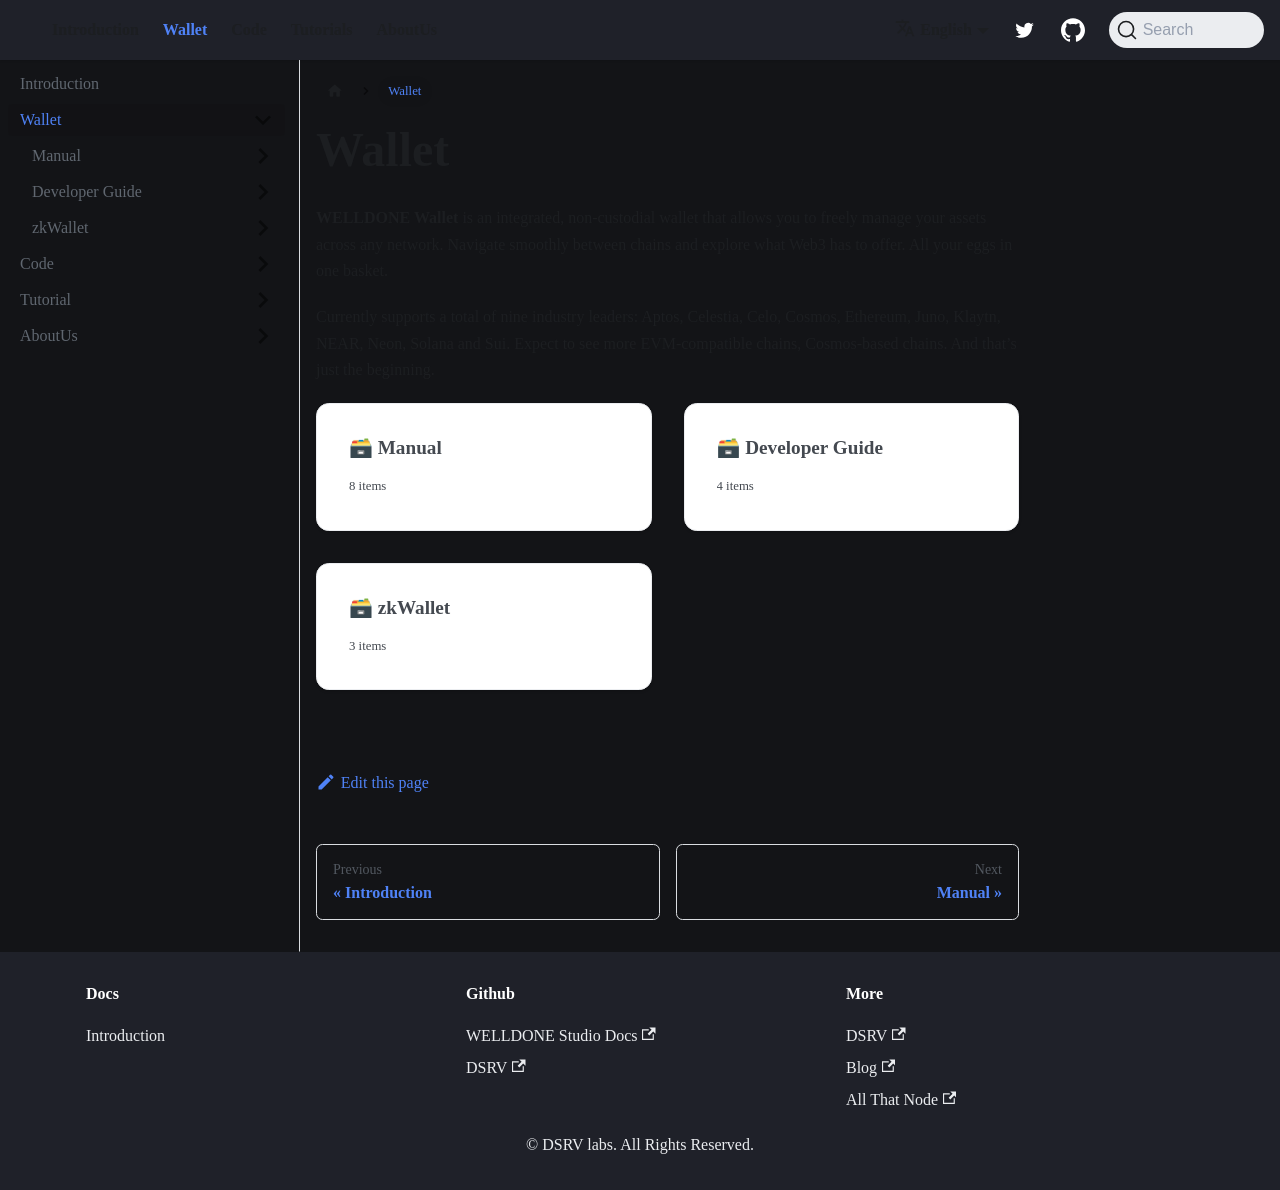

repository: welldonestudio/welldonestudio.github.io · page: wallet/index.html · generator: docusaurus

---
slug: /wallet
sidebar_position: 2
description: Deploy and run smart contracts in multi-chain environments with WELLDONE Code
---

# Wallet

**WELLDONE Wallet** is an integrated, non-custodial wallet that allows you to freely manage your assets across any network. Navigate smoothly between chains and explore what Web3 has to offer. All your eggs in one basket.

Currently supports a total of nine industry leaders: Aptos, Celestia, Celo, Cosmos, Ethereum, Juno, Klaytn, NEAR, Neon, Solana and Sui. Expect to see more EVM-compatible chains, Cosmos-based chains. And that’s just the beginning.

```mdx-code-block
import DocCardList from '@theme/DocCardList';
import {useCurrentSidebarCategory} from '@docusaurus/theme-common';

<DocCardList items={useCurrentSidebarCategory().items}/>
```
